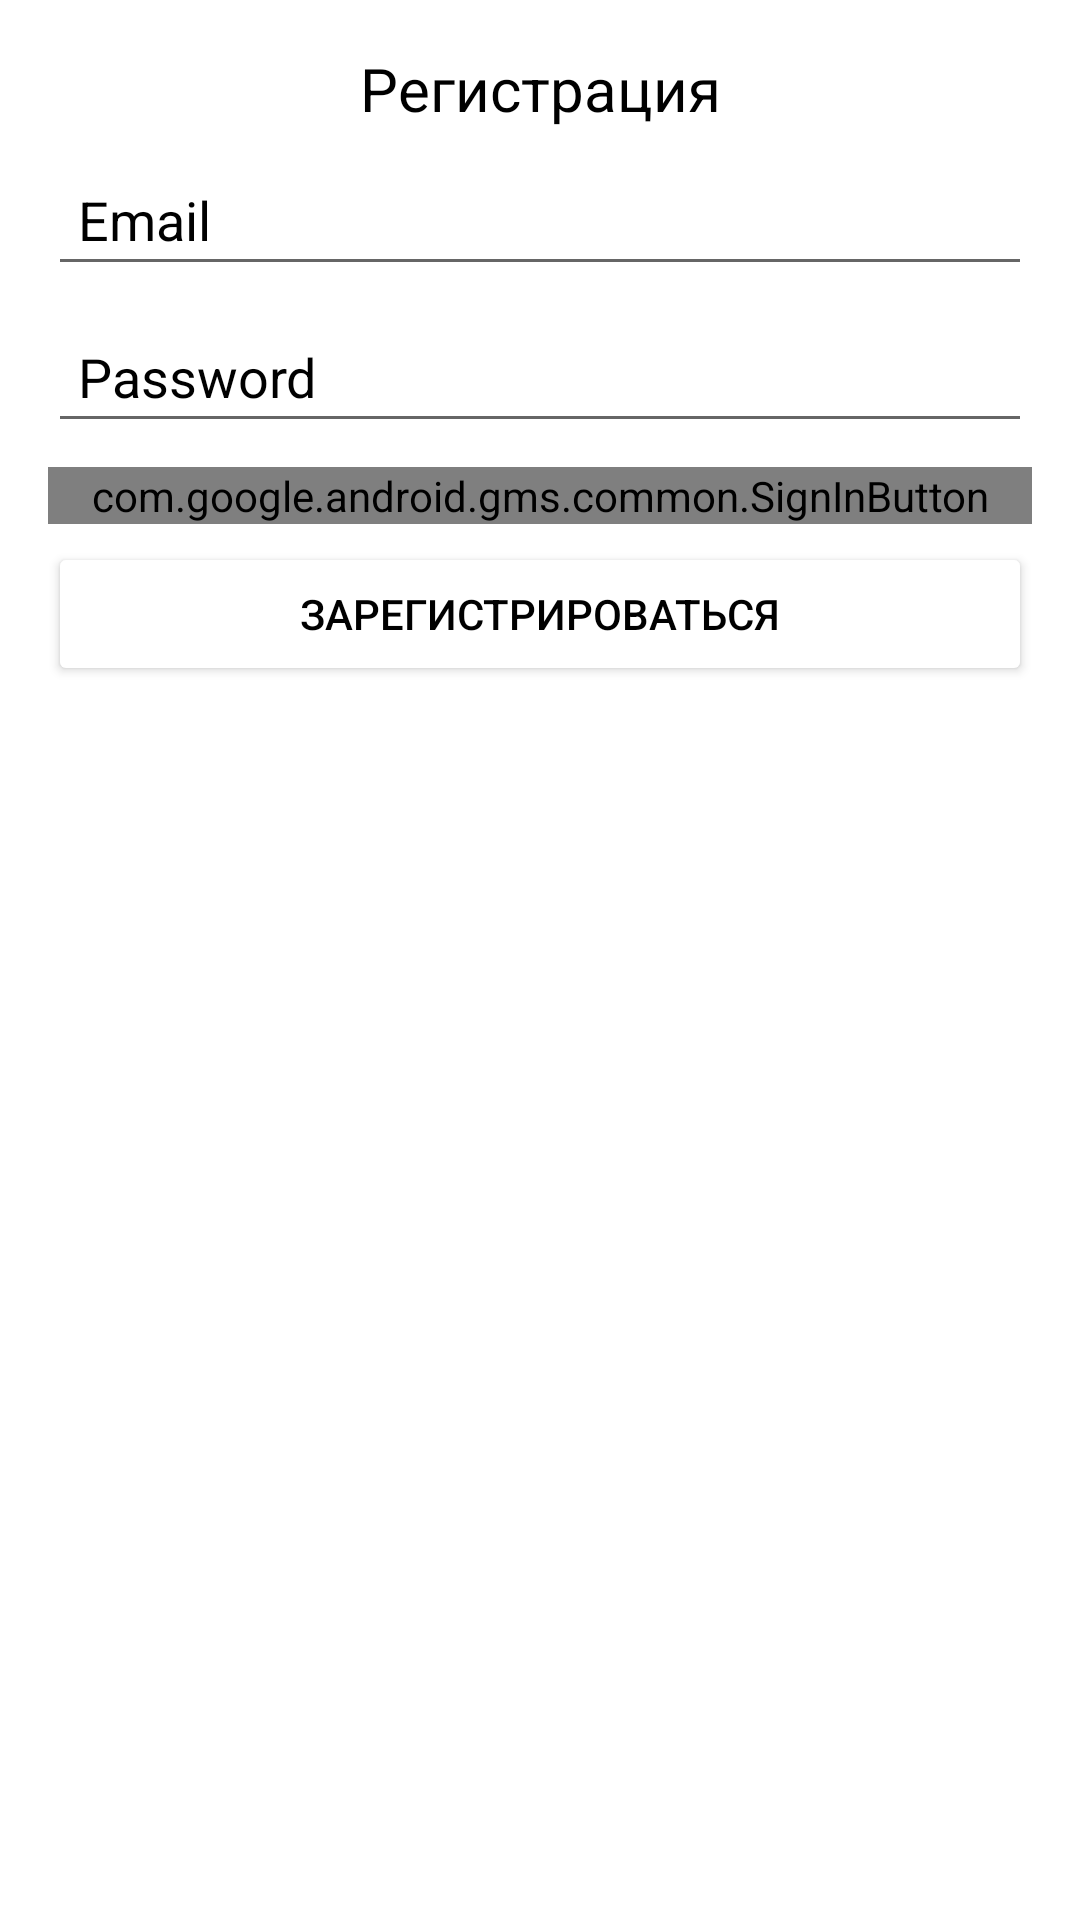

The Android layout XML behind this screen, and the referenced resources:
<!-- AndroidManifest.xml: application theme AppTheme.NoActionBar -->
<!-- res/layout/sign_dialog.xml -->
<?xml version="1.0" encoding="utf-8"?>
<androidx.constraintlayout.widget.ConstraintLayout xmlns:android="http://schemas.android.com/apk/res/android"
    xmlns:app="http://schemas.android.com/apk/res-auto"
    xmlns:tools="http://schemas.android.com/tools"
    android:layout_width="match_parent"
    android:layout_height="match_parent">

    <TextView
        android:id="@+id/textViewSignTitle"
        android:layout_width="wrap_content"
        android:layout_height="wrap_content"
        android:layout_marginTop="16dp"
        android:text="@string/sign_up"
        android:textColor="@color/black"
        android:textSize="20sp"
        app:layout_constraintEnd_toEndOf="parent"
        app:layout_constraintStart_toStartOf="parent"
        app:layout_constraintTop_toTopOf="parent" />

    <EditText
        android:id="@+id/editTextSignEmail"
        android:layout_width="0dp"
        android:layout_height="wrap_content"
        android:layout_marginStart="16dp"
        android:layout_marginTop="8dp"
        android:layout_marginEnd="16dp"
        android:hint="@string/email_hint"
        android:inputType="textEmailAddress"
        android:padding="10dp"
        android:textColorHint="@color/black"
        app:layout_constraintEnd_toEndOf="parent"
        app:layout_constraintStart_toStartOf="parent"
        app:layout_constraintTop_toBottomOf="@+id/textViewDialogMessage" />

    <EditText
        android:id="@+id/editTextSignPassword"
        android:layout_width="0dp"
        android:layout_height="wrap_content"
        android:layout_marginTop="8dp"
        android:hint="@string/password_hint"
        android:inputType="textPassword"
        android:padding="10dp"
        android:textColorHint="@color/black"
        app:layout_constraintEnd_toEndOf="@+id/editTextSignEmail"
        app:layout_constraintStart_toStartOf="@+id/editTextSignEmail"
        app:layout_constraintTop_toBottomOf="@+id/editTextSignEmail" />

    <com.google.android.gms.common.SignInButton
        android:id="@+id/buttonSignInGoogle"
        android:layout_width="0dp"
        android:layout_height="wrap_content"
        android:layout_marginTop="8dp"
        android:text="Button"
        app:buttonSize="icon_only"
        app:layout_constraintEnd_toEndOf="@+id/buttonSignUpIn"
        app:layout_constraintStart_toStartOf="@+id/buttonSignUpIn"
        app:layout_constraintTop_toBottomOf="@+id/editTextSignPassword" />

    <Button
        android:id="@+id/buttonSignUpIn"
        android:layout_width="0dp"
        android:layout_height="wrap_content"
        android:layout_marginBottom="16dp"
        android:text="@string/sign_up_action"
        android:textColor="@color/black"
        app:backgroundTint="@color/white"
        app:buttonSize="standard"
        app:layout_constraintBottom_toBottomOf="parent"
        app:layout_constraintEnd_toEndOf="@id/editTextSignEmail"
        app:layout_constraintStart_toStartOf="@id/editTextSignEmail"
        app:layout_constraintTop_toBottomOf="@+id/buttonSignInGoogle"
        app:layout_constraintVertical_bias="0.015" />

    <Button
        android:id="@+id/buttonForgetPassword"
        android:layout_width="0dp"
        android:layout_height="wrap_content"
        android:layout_marginBottom="8dp"
        android:text="@string/forget_password"
        android:textColor="@color/black"
        android:visibility="gone"
        app:backgroundTint="@color/white"
        app:layout_constraintBottom_toBottomOf="parent"
        app:layout_constraintEnd_toEndOf="@+id/editTextSignEmail"
        app:layout_constraintStart_toStartOf="@+id/editTextSignEmail"
        app:layout_constraintTop_toBottomOf="@+id/buttonSignUpIn" />

    <TextView
        android:id="@+id/textViewDialogMessage"
        android:layout_width="0dp"
        android:layout_height="wrap_content"
        android:layout_marginTop="8dp"
        android:text="@string/sign_reset_message"
        android:textColor="@android:color/holo_red_light"
        android:visibility="gone"
        app:layout_constraintEnd_toEndOf="@+id/editTextSignEmail"
        app:layout_constraintStart_toStartOf="@+id/editTextSignEmail"
        app:layout_constraintTop_toBottomOf="@+id/textViewSignTitle" />

</androidx.constraintlayout.widget.ConstraintLayout>
<!-- resources referenced by this layout -->
<resources>
  <string name="email_hint">Email</string>
  <string name="forget_password">Забыли пароль?</string>
  <string name="password_hint">Password</string>
  <string name="sign_reset_message">Введите Ваш email для восстановления пароля</string>
  <string name="sign_up">Регистрация</string>
  <string name="sign_up_action">Зарегистрироваться</string>
  <style name="AppTheme.NoActionBar" parent="Theme.MaterialComponents.DayNight.DarkActionBar">
          
          <item name="colorPrimary">@color/purple_500</item>
          <item name="colorPrimaryVariant">@color/purple_700</item>
          <item name="colorOnPrimary">@color/white</item>
          <item name="windowActionBar">false</item>
          <item name="windowNoTitle">true</item>
          <item name="android:windowFullscreen">true</item>
      </style>
  <!-- not gathered from this repository: default colours our renderer supplied (Android Studio template values) -->
  <color name="purple_500">#FF6200EE</color>
  <color name="purple_700">#FF3700B3</color>
  <color name="black">#FF000000</color>
  <color name="white">#FFFFFFFF</color>
</resources>
